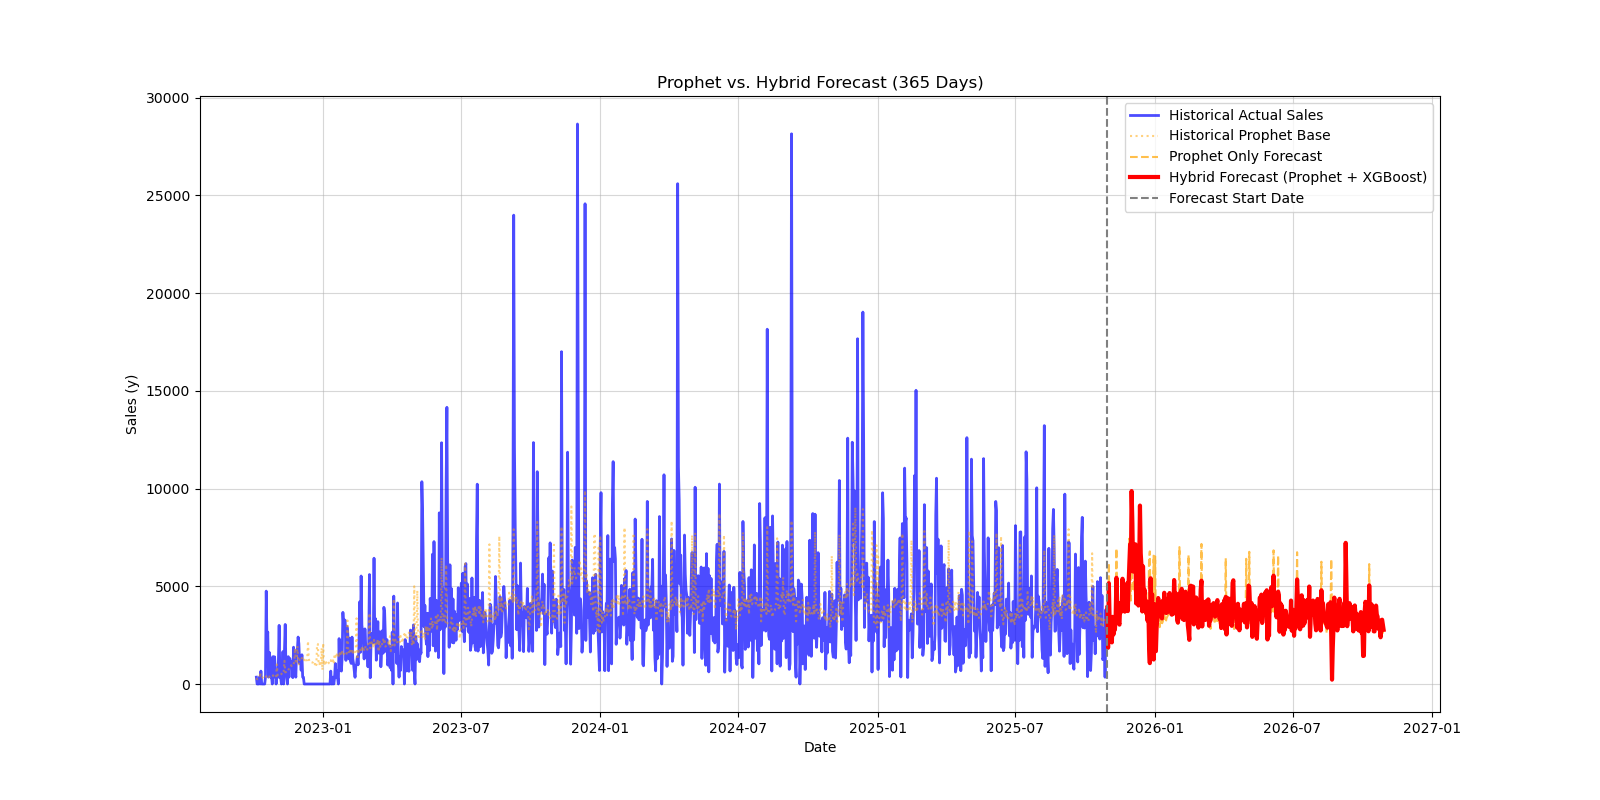

Values plotted in this chart, from the file beside it:
ds, is_mega_sale_day, is_payday, is_weekend, scaled_discount_rate, Prophet_yhat, dayofweek, dayofyear, month, year, resid_lag_1, XGBoost_Residuals, Final_Hybrid_Forecast
2025-10-30, 0.0, 0.0, 0.0, 0.189, 3260, 3, 303, 10, 2025, -799.8, 649.5, 3910
2025-10-31, 0.0, 1.0, 0.0, 0.189, 2229, 4, 304, 10, 2025, 649.5, -375.2, 1854
2025-11-01, 1.0, 0.0, 1.0, 0.189, 6195, 5, 305, 11, 2025, -375.2, -1035, 5160
2025-11-02, 0.0, 0.0, 1.0, 0.189, 2879, 6, 306, 11, 2025, -1035, 421.2, 3300
2025-11-03, 0.0, 0.0, 0.0, 0.189, 3035, 0, 307, 11, 2025, 421.2, -403.5, 2631
2025-11-04, 0.0, 0.0, 0.0, 0.189, 3265, 1, 308, 11, 2025, -403.5, -253.8, 3011
2025-11-05, 0.0, 0.0, 0.0, 0.189, 2832, 2, 309, 11, 2025, -253.8, -702.3, 2129
2025-11-06, 0.0, 0.0, 0.0, 0.189, 3302, 3, 310, 11, 2025, -702.3, 135.4, 3437
2025-11-07, 0.0, 0.0, 0.0, 0.189, 2908, 4, 311, 11, 2025, 135.4, -382, 2526
2025-11-08, 0.0, 0.0, 1.0, 0.189, 2987, 5, 312, 11, 2025, -382, -154.7, 2833
2025-11-09, 0.0, 0.0, 1.0, 0.189, 3086, 6, 313, 11, 2025, -154.7, -314.2, 2772
2025-11-10, 0.0, 0.0, 0.0, 0.189, 3299, 0, 314, 11, 2025, -314.2, 174.7, 3474
2025-11-11, 1.0, 0.0, 0.0, 0.189, 6936, 1, 315, 11, 2025, 174.7, -1503, 5434
2025-11-12, 0.0, 0.0, 0.0, 0.189, 3211, 2, 316, 11, 2025, -1503, 4.853, 3216
2025-11-13, 0.0, 0.0, 0.0, 0.189, 3737, 3, 317, 11, 2025, 4.853, 429.3, 4166
2025-11-14, 0.0, 0.0, 0.0, 0.189, 3396, 4, 318, 11, 2025, 429.3, -250.7, 3145
2025-11-15, 0.0, 1.0, 1.0, 0.189, 2943, 5, 319, 11, 2025, -250.7, 95.01, 3038
2025-11-16, 0.0, 0.0, 1.0, 0.189, 3669, 6, 320, 11, 2025, 95.01, 462.5, 4131
2025-11-17, 0.0, 0.0, 0.0, 0.189, 3922, 0, 321, 11, 2025, 462.5, -246.3, 3675
2025-11-18, 0.0, 0.0, 0.0, 0.189, 4243, 1, 322, 11, 2025, -246.3, -86.35, 4157
2025-11-19, 0.0, 0.0, 0.0, 0.189, 3896, 2, 323, 11, 2025, -86.35, 1489, 5385
2025-11-20, 0.0, 0.0, 0.0, 0.189, 4441, 3, 324, 11, 2025, 1489, -632.2, 3809
2025-11-21, 0.0, 0.0, 0.0, 0.189, 4113, 4, 325, 11, 2025, -632.2, 376.8, 4490
2025-11-22, 0.0, 0.0, 1.0, 0.189, 4247, 5, 326, 11, 2025, 376.8, -545.2, 3702
2025-11-23, 0.0, 0.0, 1.0, 0.189, 4387, 6, 327, 11, 2025, -545.2, 275.3, 4662
2025-11-24, 0.0, 0.0, 0.0, 0.189, 4627, 0, 328, 11, 2025, 275.3, -234.4, 4393
2025-11-25, 0.0, 0.0, 0.0, 0.189, 4927, 1, 329, 11, 2025, -234.4, 221.6, 5149
2025-11-26, 0.0, 0.0, 0.0, 0.189, 4552, 2, 330, 11, 2025, 221.6, -821.1, 3730
2025-11-27, 0.0, 0.0, 0.0, 0.189, 5058, 3, 331, 11, 2025, -821.1, 40.25, 5098
2025-11-28, 1.0, 1.0, 0.0, 0.189, 7442, 4, 332, 11, 2025, 40.25, -1311, 6130
2025-11-29, 0.0, 0.0, 1.0, 0.189, 4767, 5, 333, 11, 2025, -1311, 2386, 7153
2025-11-30, 0.0, 1.0, 1.0, 0.189, 4268, 6, 334, 11, 2025, 2386, 1503, 5771
2025-12-01, 1.0, 0.0, 0.0, 0.189, 8355, 0, 335, 12, 2025, 1503, 1517, 9872
2025-12-02, 0.0, 0.0, 0.0, 0.189, 5251, 1, 336, 12, 2025, 1517, 2980, 8231
2025-12-03, 0.0, 0.0, 0.0, 0.189, 4801, 2, 337, 12, 2025, 2980, 954.3, 5755
2025-12-04, 0.0, 0.0, 0.0, 0.189, 5228, 3, 338, 12, 2025, 954.3, 649.2, 5877
2025-12-05, 0.0, 0.0, 0.0, 0.189, 4776, 4, 339, 12, 2025, 649.2, 2278, 7054
2025-12-06, 0.0, 0.0, 1.0, 0.189, 4774, 5, 340, 12, 2025, 2278, 2372, 7147
2025-12-07, 0.0, 0.0, 1.0, 0.189, 4772, 6, 341, 12, 2025, 2372, -654.2, 4118
2025-12-08, 0.0, 0.0, 0.0, 0.189, 4865, 0, 342, 12, 2025, -654.2, -53.42, 4811
2025-12-09, 0.0, 0.0, 0.0, 0.189, 5013, 1, 343, 12, 2025, -53.42, 1069, 6082
2025-12-10, 0.0, 0.0, 0.0, 0.189, 4487, 2, 344, 12, 2025, 1069, -475, 4012
2025-12-11, 0.0, 0.0, 0.0, 0.189, 4840, 3, 345, 12, 2025, -475, 1314, 6155
2025-12-12, 1.0, 0.0, 0.0, 0.189, 7644, 4, 346, 12, 2025, 1314, 1485, 9129
2025-12-13, 0.0, 0.0, 1.0, 0.189, 4256, 5, 347, 12, 2025, 1485, 2428, 6684
2025-12-14, 0.0, 0.0, 1.0, 0.189, 4197, 6, 348, 12, 2025, 2428, 1850, 6047
2025-12-15, 0.0, 1.0, 0.0, 0.189, 3663, 0, 349, 12, 2025, 1850, 51.03, 3714
2025-12-16, 0.0, 0.0, 0.0, 0.189, 4348, 1, 350, 12, 2025, 51.03, 1674, 6022
2025-12-17, 0.0, 0.0, 0.0, 0.189, 3790, 2, 351, 12, 2025, 1674, 645, 4435
2025-12-18, 0.0, 0.0, 0.0, 0.189, 4118, 3, 352, 12, 2025, 645, 710.2, 4829
2025-12-19, 0.0, 0.0, 0.0, 0.189, 3584, 4, 353, 12, 2025, 710.2, 377, 3961
2025-12-20, 0.0, 0.0, 1.0, 0.189, 3513, 5, 354, 12, 2025, 377, 123.2, 3637
2025-12-21, 0.0, 0.0, 1.0, 0.189, 3457, 6, 355, 12, 2025, 123.2, 771.1, 4229
2025-12-22, 0.0, 0.0, 0.0, 0.189, 3512, 0, 356, 12, 2025, 771.1, -273.4, 3239
2025-12-23, 0.0, 0.0, 0.0, 0.189, 3639, 1, 357, 12, 2025, -273.4, 353.6, 3992
2025-12-24, 1.0, 0.0, 0.0, 0.189, 6423, 2, 358, 12, 2025, 353.6, -4469, 1954
2025-12-25, 1.0, 0.0, 0.0, 0.189, 6786, 3, 359, 12, 2025, -4469, -5718, 1068
2025-12-26, 0.0, 0.0, 0.0, 0.189, 2980, 4, 360, 12, 2025, -5718, 2430, 5411
2025-12-27, 0.0, 0.0, 1.0, 0.189, 2958, 5, 361, 12, 2025, 2430, 947.1, 3905
2025-12-28, 0.0, 0.0, 1.0, 0.189, 2955, 6, 362, 12, 2025, 947.1, 1633, 4588
... 305 more rows
